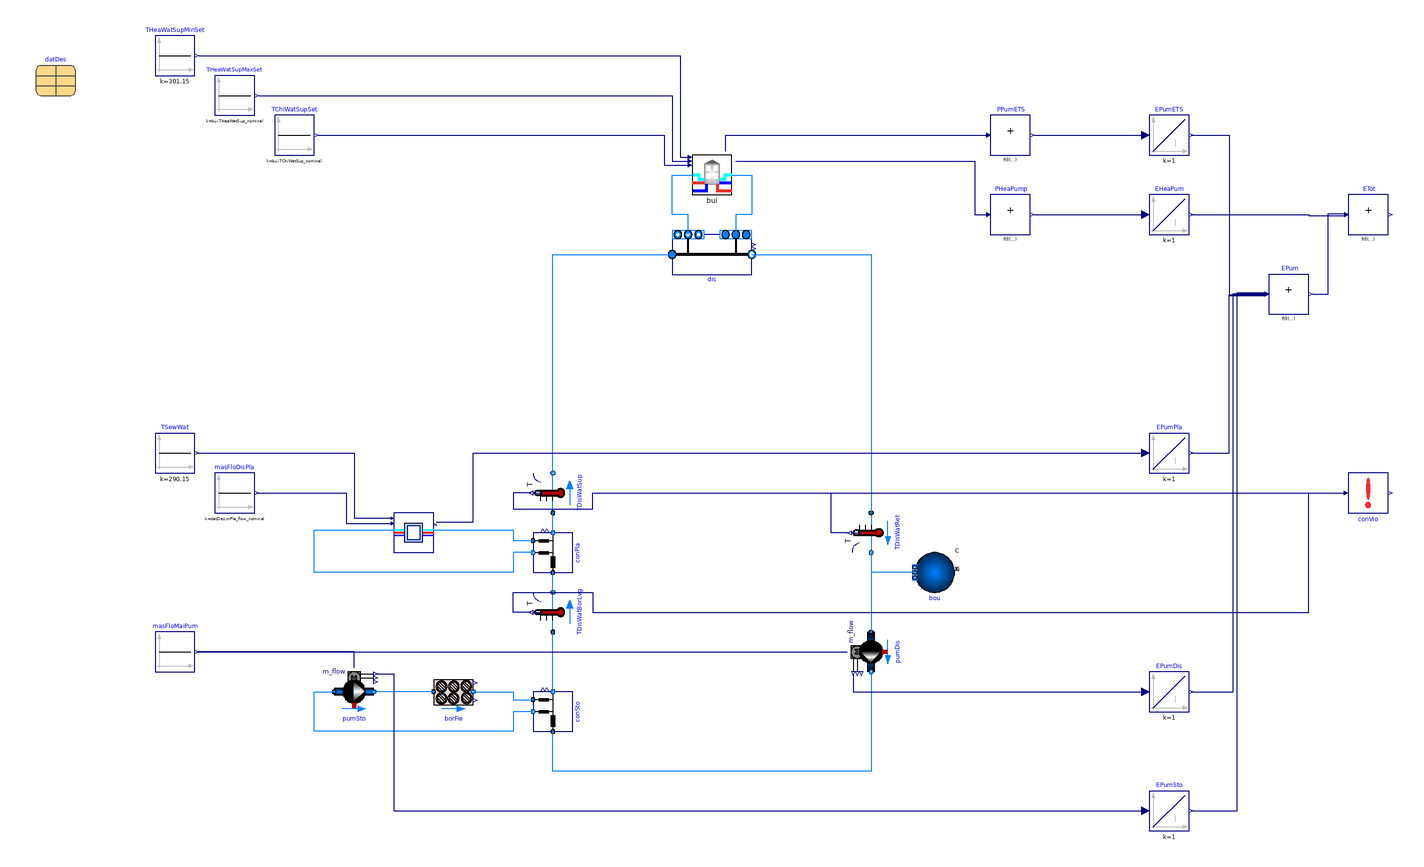

The component connection diagram of the Modelica model below, drawn from its own Placement and Line annotations.

model SeriesConstantFlow_chiller
  "Example of series connection with constant district water mass flow rate"
  extends grid.Examples.Combined.BaseClasses.PartialSeries_chiller(redeclare
      grid.Loads.Combined.BuildingTimeSeriesWithETS_chiller bui[nBui](final
        filNam=filNam), datDes(
      mPumDis_flow_nominal=95,
      mPipDis_flow_nominal=95,
      dp_length_nominal=250,
      epsPla=0.935));
  parameter String filNam[nBui]={
    "modelica://Buildings/Resources/Data/Experimental/DHC/Loads/Examples/SwissOffice_20190916.mos",
    "modelica://Buildings/Resources/Data/Experimental/DHC/Loads/Examples/SwissResidential_20190916.mos",
    "modelica://Buildings/Resources/Data/Experimental/DHC/Loads/Examples/SwissHospital_20190916.mos"}
    "Library paths of the files with thermal loads as time series";
  Modelica.Blocks.Sources.Constant masFloMaiPum(
    k=datDes.mPumDis_flow_nominal)
    "Distribution pump mass flow rate"
    annotation (Placement(transformation(extent={{-280,-70},{-260,-50}})));
  Modelica.Blocks.Sources.Constant masFloDisPla(
    k=datDes.mPla_flow_nominal)
    "District water flow rate to plant"
    annotation (Placement(transformation(extent={{-250,10},{-230,30}})));
equation
  connect(masFloMaiPum.y, pumDis.m_flow_in) annotation (Line(points={{-259,-60},
          {60,-60},{60,-60},{68,-60}}, color={0,0,127}));
  connect(pumSto.m_flow_in, masFloMaiPum.y) annotation (Line(points={{-180,-68},
          {-180,-60},{-259,-60}}, color={0,0,127}));
  connect(masFloDisPla.y, pla.mPum_flow) annotation (Line(points={{-229,20},{
          -184,20},{-184,4.66667},{-161.333,4.66667}},
                                  color={0,0,127}));
  annotation (
  Diagram(
  coordinateSystem(preserveAspectRatio=false, extent={{-360,-260},{360,260}})),
    __Dymola_Commands(
  file="modelica://Buildings/Resources/Scripts/Dymola/Experimental/DHC/Examples/Combined/SeriesConstantFlow.mos"
  "Simulate and plot"),
  experiment(
      StopTime=604800,
      Tolerance=1e-06),
    Documentation(info="<html>
<p>
This is a model of a so-called \"reservoir network\" (Sommer 2020), i.e., a fifth
generation district system with unidirectional mass flow rate in the
district loop, and energy transfer stations connected in series.
In this model, the temperature of the district loop is stabilized through
the operation of the plant and the borefield.
The main circulation pump has a constant mass flow rate.
Each substation takes water from the main district loop and feeds its return water back
into the main district loop downstream from the intake.
The pipes of the main loop are designed for a pressure drop of
<code>dpDis_length_nominal=250</code> Pa/m at the design flow rate.
</p>
<h4>References</h4>
<p>
Sommer T., Sulzer M., Wetter M., Sotnikov A., Mennel S., Stettler C.
<i>The reservoir network: A new network topology for district heating
and cooling.</i>
Energy, Volume 199, 15 May 2020, 117418.
</p>
</html>", revisions="<html>
<ul>
<li>
February 23, 2021, by Antoine Gautier:<br/>
Refactored with base classes from the <code>DHC</code> package.<br/>
This is for
<a href=\"https://github.com/lbl-srg/modelica-buildings/issues/1769\">
issue 1769</a>.
</li>
<li>
January 12, 2020, by Michael Wetter:<br/>
Added documentation.
</li>
</ul>
</html>"));
end SeriesConstantFlow_chiller;